Labelled photos from "data", an image-classification folder in HITSNINJA/Mobilenet_Image_Classification. The possible labels are: glioma tumor, meningioma tumor, no tumor, pituitary tumor.

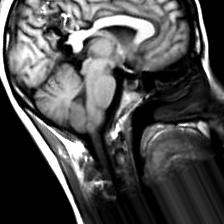
Label: no tumor

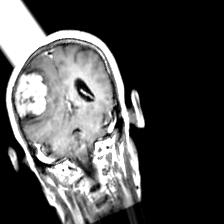
Label: meningioma tumor

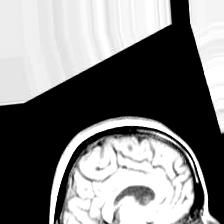
Label: no tumor

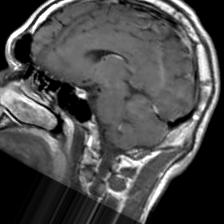
Label: pituitary tumor

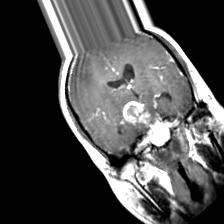
Label: glioma tumor

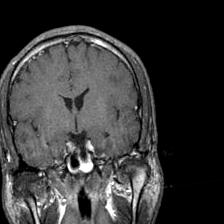
Label: pituitary tumor
